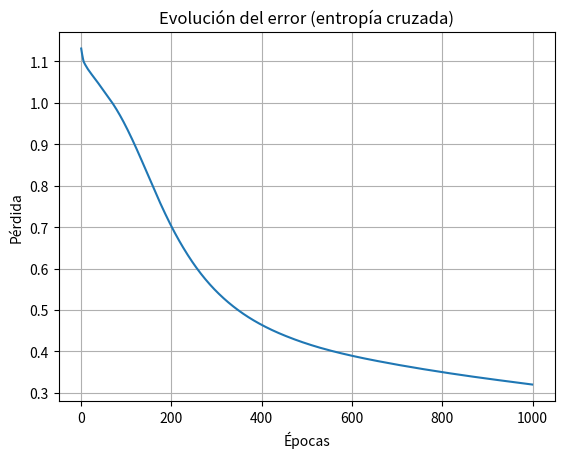
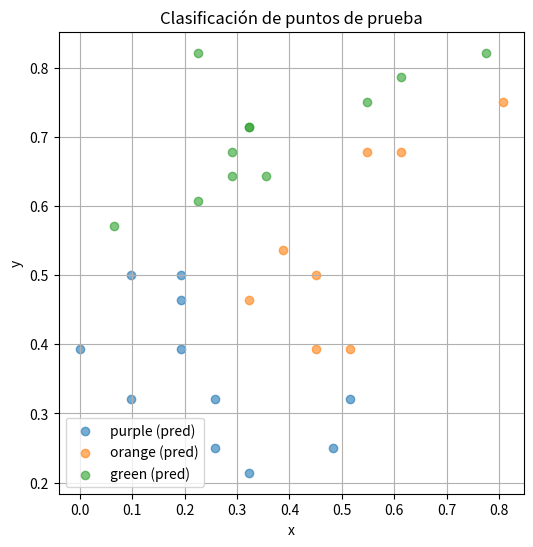

These charts were generated, in order, by the following Python code:
import numpy as np
import matplotlib.pyplot as plt

# --- Funciones de activación ---
def relu(z):
    return np.maximum(0, z)

def relu_derivative(z):
    return (z > 0).astype(float)

def softmax(z):
    exp_z = np.exp(z - np.max(z, axis=1, keepdims=True))  # estabilidad numérica
    return exp_z / np.sum(exp_z, axis=1, keepdims=True)

def cross_entropy(y_true, y_pred):
    return -np.sum(y_true * np.log(y_pred + 1e-8), axis=1)

# --- Inicialización ---
def init_params(input_size, hidden_size, output_size):
    W1 = np.random.uniform(-0.5, 0.5, (hidden_size, input_size))
    b1 = np.zeros((1, hidden_size))
    W2 = np.random.uniform(-0.5, 0.5, (output_size, hidden_size))
    b2 = np.zeros((1, output_size))
    return W1, b1, W2, b2

# --- Forward ---
def forward(X, W1, b1, W2, b2):
    Z1 = X @ W1.T + b1
    A1 = relu(Z1)
    Z2 = A1 @ W2.T + b2
    A2 = softmax(Z2)
    return Z1, A1, Z2, A2

# --- Backward ---
def backward(X, Y, Z1, A1, A2, W2):
    m = X.shape[0]
    dZ2 = A2 - Y
    dW2 = (dZ2.T @ A1) / m
    db2 = np.mean(dZ2, axis=0, keepdims=True)
    dA1 = dZ2 @ W2
    dZ1 = dA1 * relu_derivative(Z1)
    dW1 = (dZ1.T @ X) / m
    db1 = np.mean(dZ1, axis=0, keepdims=True)
    return dW1, db1, dW2, db2

# --- Entrenamiento ---
def train(X, Y, input_size=2, hidden_size=20, output_size=3, lr=0.1, epochs=1000):
    W1, b1, W2, b2 = init_params(input_size, hidden_size, output_size)
    losses = []
    for epoch in range(epochs):
        Z1, A1, Z2, A2 = forward(X, W1, b1, W2, b2)
        loss = np.mean(cross_entropy(Y, A2))
        losses.append(loss)
        dW1, db1, dW2, db2 = backward(X, Y, Z1, A1, A2, W2)
        W1 -= lr * dW1
        b1 -= lr * db1
        W2 -= lr * dW2
        b2 -= lr * db2
        if epoch % 100 == 0:
            print(f"Epoch {epoch}, Loss: {loss:.4f}")
    return W1, b1, W2, b2, losses

# --- Predicción ---
def predict(X, W1, b1, W2, b2):
    _, _, _, A2 = forward(X, W1, b1, W2, b2)
    return np.argmax(A2, axis=1)

# --- One-hot ---
def one_hot_encode(rgb_list):
    color_map = {(1, 0, 0): 0, (0, 1, 0): 1, (0, 0, 1): 2}
    indices = [color_map[tuple(c)] for c in rgb_list]
    one_hot = np.zeros((len(indices), 3))
    one_hot[np.arange(len(indices)), indices] = 1
    return one_hot

index_to_color = {0: 'purple', 1: 'orange', 2: 'green'}

# === Datos ===
inputs = [
    (0.0000, 0.3929), (0.5484, 0.7500), (0.0645, 0.5714), (0.5806, 0.5714), (0.2258, 0.8929),
    (0.4839, 0.2500), (0.3226, 0.2143), (0.7742, 0.8214), (0.4516, 0.5000), (0.4194, 0.0357),
    (0.4839, 0.2500), (0.3226, 0.7143), (0.5806, 0.5000), (0.5484, 0.1071), (0.6129, 0.6429),
    (0.6774, 0.1786), (0.2258, 0.8214), (0.7419, 0.1429), (0.6452, 1.0000), (0.8387, 0.2500),
    (0.9677, 0.3214), (0.3226, 0.4643), (0.3871, 0.5357), (0.3548, 0.1429), (0.3548, 0.6429),
    (0.1935, 0.4643), (0.4516, 0.3929), (0.4839, 0.6071), (0.6129, 0.6786), (0.2258, 0.6071),
    (0.5161, 0.3214), (0.5484, 0.6786), (0.3871, 0.8571), (0.6452, 0.6071), (0.1935, 0.3929),
    (0.6452, 0.3929), (0.6774, 0.4643), (0.3226, 0.2857), (0.7419, 0.7143), (0.7419, 0.3214),
    (1.0000, 0.3929), (0.8065, 0.3929), (0.1935, 0.5000), (0.1613, 0.8214), (0.2903, 0.9286),
    (0.3548, 0.0000), (0.2903, 0.6786), (0.5484, 0.9643), (0.4194, 0.1786), (0.2581, 0.2500),
    (0.3226, 0.7143), (0.5161, 0.3929), (0.2903, 0.6429), (0.5484, 0.9286), (0.2581, 0.3214),
    (0.0968, 0.5000), (0.6129, 0.7857), (0.0968, 0.3214), (0.6452, 0.9286), (0.8065, 0.7500)
]
targets_rgb = [
    (1, 0, 0), (0, 1, 0), (1, 0, 0), (0, 1, 0), (0, 0, 1), (1, 0, 0), (1, 0, 0), (0, 0, 1), (0, 1, 0), (1, 0, 0),
    (1, 0, 0), (0, 0, 1), (0, 1, 0), (1, 0, 0), (0, 1, 0), (1, 0, 0), (0, 0, 1), (1, 0, 0), (0, 0, 1), (1, 0, 0),
    (1, 0, 0), (0, 1, 0), (0, 1, 0), (1, 0, 0), (0, 1, 0), (1, 0, 0), (0, 1, 0), (0, 1, 0), (0, 1, 0), (0, 0, 1),
    (0, 1, 0), (0, 1, 0), (0, 0, 1), (0, 1, 0), (1, 0, 0), (0, 1, 0), (0, 1, 0), (1, 0, 0), (0, 1, 0), (0, 1, 0),
    (1, 0, 0), (0, 1, 0), (0, 0, 1), (0, 0, 1), (0, 0, 1), (1, 0, 0), (0, 0, 1), (0, 0, 1), (1, 0, 0), (1, 0, 0),
    (0, 0, 1), (0, 1, 0), (0, 0, 1), (0, 0, 1), (1, 0, 0), (1, 0, 0), (0, 0, 1), (1, 0, 0), (0, 0, 1), (0, 0, 1)
]

# === Datos de prueba ===
test_inputs = [
    (0.0000, 0.3929), (0.0645, 0.5714), (0.0968, 0.3214), (0.0968, 0.5000), (0.2581, 0.3214),
    (0.1935, 0.4643), (0.2581, 0.2500), (0.1935, 0.3929), (0.3226, 0.2143), (0.4839, 0.2500),
    (0.3226, 0.4643), (0.3871, 0.5357), (0.3548, 0.6429), (0.4516, 0.5000), (0.4516, 0.3929),
    (0.5161, 0.3929), (0.5484, 0.7500), (0.6129, 0.6786), (0.5161, 0.3214), (0.5484, 0.6786),
    (0.1935, 0.5000), (0.2258, 0.6071), (0.3226, 0.7143), (0.2903, 0.6786), (0.3226, 0.7143),
    (0.2258, 0.8214), (0.2903, 0.6429), (0.6129, 0.7857), (0.7742, 0.8214), (0.8065, 0.7500)
]
test_targets_rgb = [(1, 0, 0)] * 10 + [(0, 1, 0)] * 10 + [(0, 0, 1)] * 10

# === Preprocesamiento ===
X_train = np.array(inputs)
Y_train = one_hot_encode(targets_rgb)
X_test = np.array(test_inputs)
Y_test = one_hot_encode(test_targets_rgb)

# === Entrenamiento ===
W1, b1, W2, b2, losses = train(X_train, Y_train)

# === Evaluación ===
preds = predict(X_test, W1, b1, W2, b2)
true_labels = np.argmax(Y_test, axis=1)
accuracy = np.mean(preds == true_labels)
print(f"\nExactitud en el conjunto de prueba: {accuracy * 100:.2f}%")

print("\n=== RESULTADOS DE PRUEBA ===")
for coord, pred_idx, true_idx in zip(X_test, preds, true_labels):
    pred_color = index_to_color[pred_idx]
    true_color = index_to_color[true_idx]
    print(f"Coordenada ({float(coord[0]):.4f}, {float(coord[1]):.4f}) → Predicho: {pred_color} | Real: {true_color}")

# === Visualización de pérdida ===
plt.plot(losses)
plt.title("Evolución del error (entropía cruzada)")
plt.xlabel("Épocas")
plt.ylabel("Pérdida")
plt.grid()
plt.show()

# === Visualización de clasificación ===
plt.figure(figsize=(6, 6))
colors = ['purple', 'orange', 'green']
for i, color in enumerate(colors):
    idxs = preds == i
    plt.scatter(X_test[idxs, 0], X_test[idxs, 1], label=f'{color} (pred)', alpha=0.6)

plt.title("Clasificación de puntos de prueba")
plt.xlabel("x")
plt.ylabel("y")
plt.grid()
plt.legend()
plt.show()

